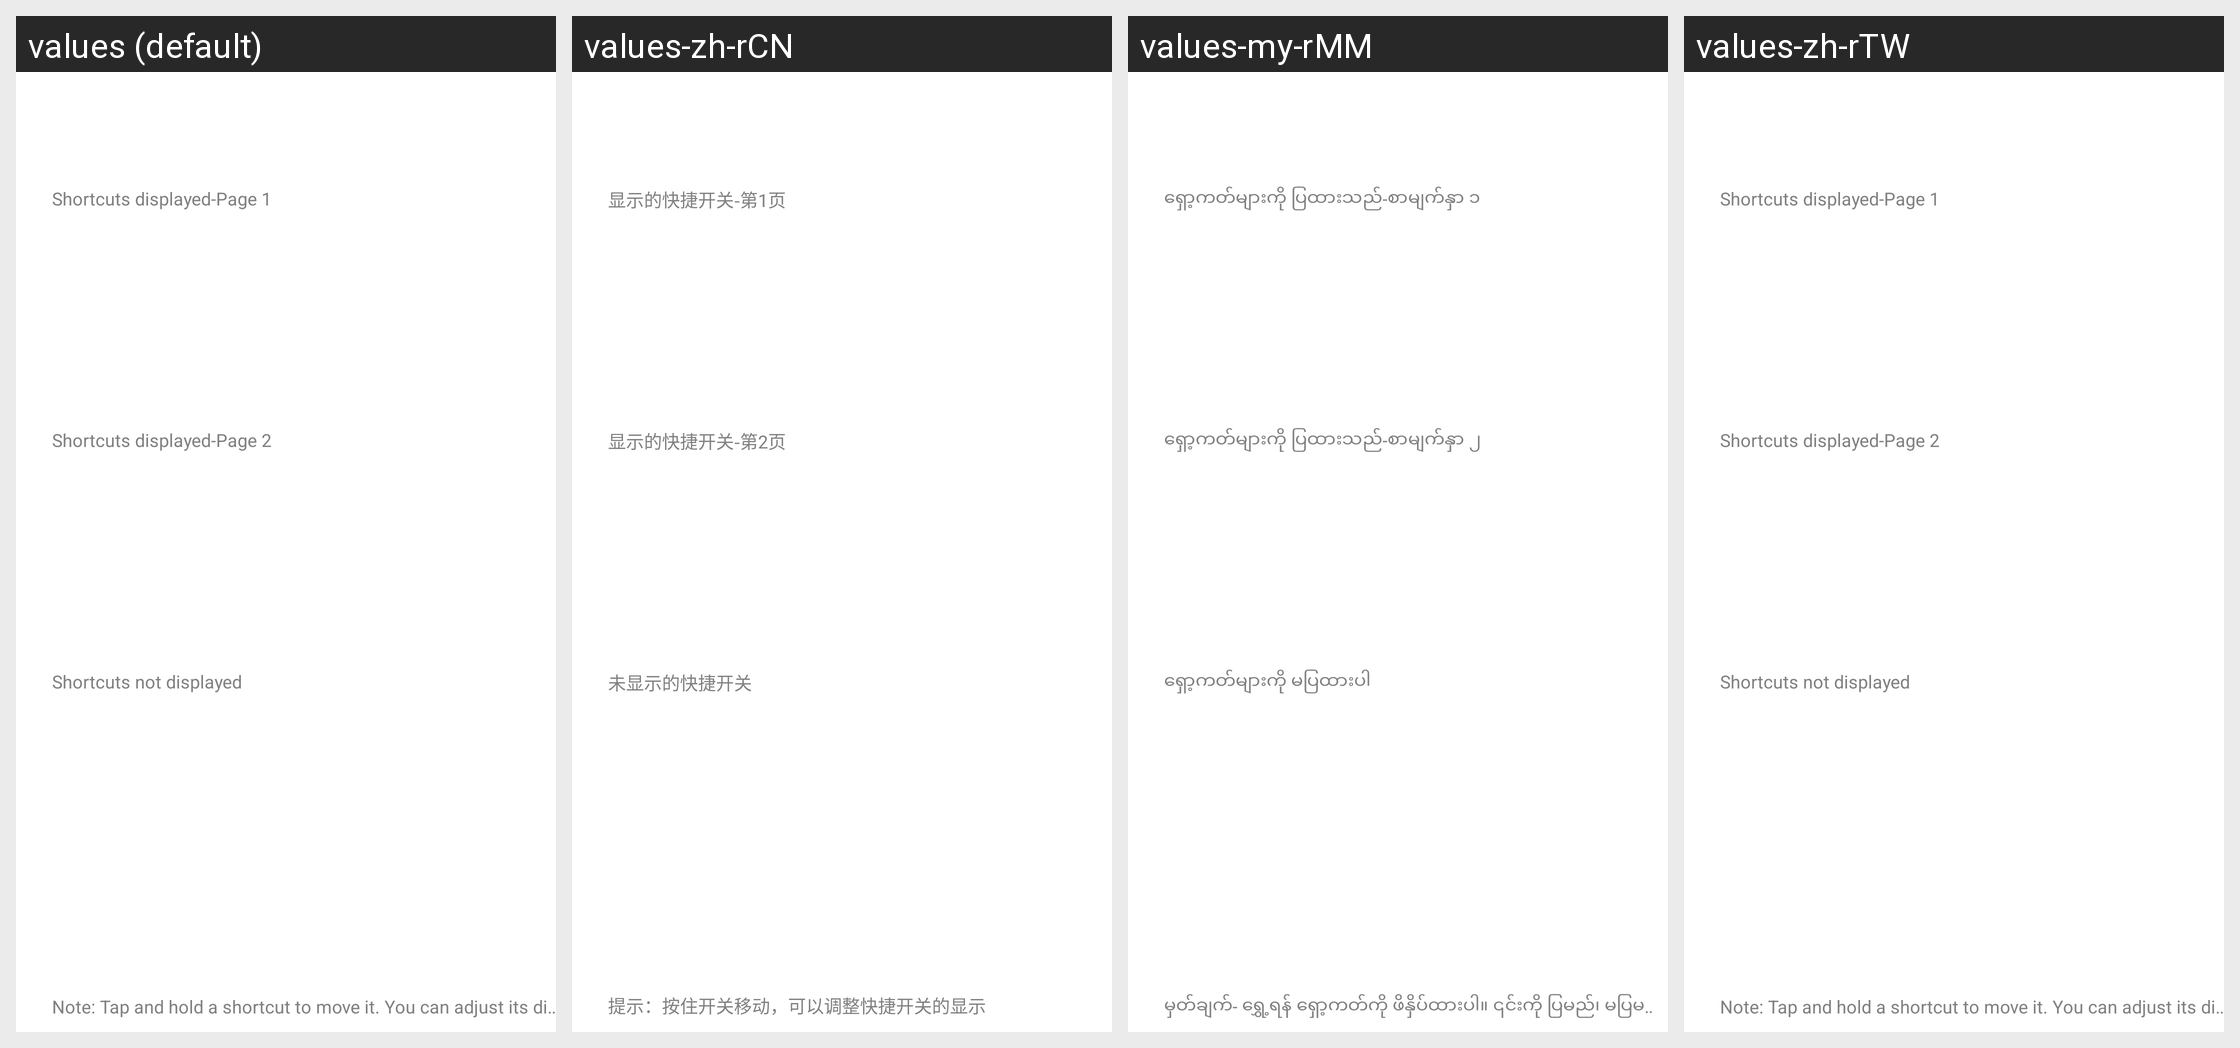

This grid shows one Android layout under several languages. Give, for every string resource on the screen, its name, the default text and each shown locale's text.
Android screen res/layout/ctrlcenter_layout.xml rendered under 4 locales, left to right: values (default), values-zh-rCN, values-my-rMM, values-zh-rTW. Device: Nexus 5 (rendered at 1080×1920; each locale shown at half size, 540×960, under a caption strip naming it); theme systemui_theme.
Other locales in the repository, not shown: values-bg, values-cs, values-da, values-de, values-el, values-es, values-et-rEE, values-fi, values-fr, values-hi, values-hr, values-hu, values-in, values-it, values-lt, values-lv, values-mk-rMK, values-mr-rIN, values-my-rZG, values-nb, values-nl, values-pl, values-pt, values-ro, values-ru, values-sk, values-sl, values-sr, values-sv, values-th-rTH, values-tr, values-uk, values-vi.
Strings drawn on this screen, with the default value and each locale's value (text and hints the layout hard-codes, and strings that could not be matched under every locale, appear in the picture but are not listed):

ctrl_center_shown_1page
  values: Shortcuts displayed-Page 1
  values-zh-rCN: 显示的快捷开关-第1页
  values-my-rMM: ရှော့ကတ်များကို ပြထားသည်-စာမျက်နှာ ၁
  values-zh-rTW: Shortcuts displayed-Page 1  [not translated; the default value is used]

ctrl_center_shown_2page
  values: Shortcuts displayed-Page 2
  values-zh-rCN: 显示的快捷开关-第2页
  values-my-rMM: ရှော့ကတ်များကို ပြထားသည်-စာမျက်နှာ ၂
  values-zh-rTW: Shortcuts displayed-Page 2  [not translated; the default value is used]

ctrl_center_non_shown
  values: Shortcuts not displayed
  values-zh-rCN: 未显示的快捷开关
  values-my-rMM: ရှော့ကတ်များကို မပြထားပါ
  values-zh-rTW: Shortcuts not displayed  [not translated; the default value is used]

ctrl_center_hint
  values: Note: Tap and hold a shortcut to move it. You can adjust its display order
  values-zh-rCN: 提示：按住开关移动，可以调整快捷开关的显示
  values-my-rMM: မှတ်ချက်- ရွှေ့ရန် ရှော့ကတ်ကို ဖိနှိပ်ထားပါ။ ၎င်းကို ပြမည်၊ မပြမည်ကို သတ်မှတ်နိုင်ပြီး ၎င်း၏ တည်နေရာကို ညှိနိုင်သည်
      ။
  values-zh-rTW: Note: Tap and hold a shortcut to move it. You can adjust its display order  [not translated; the default value is used]
